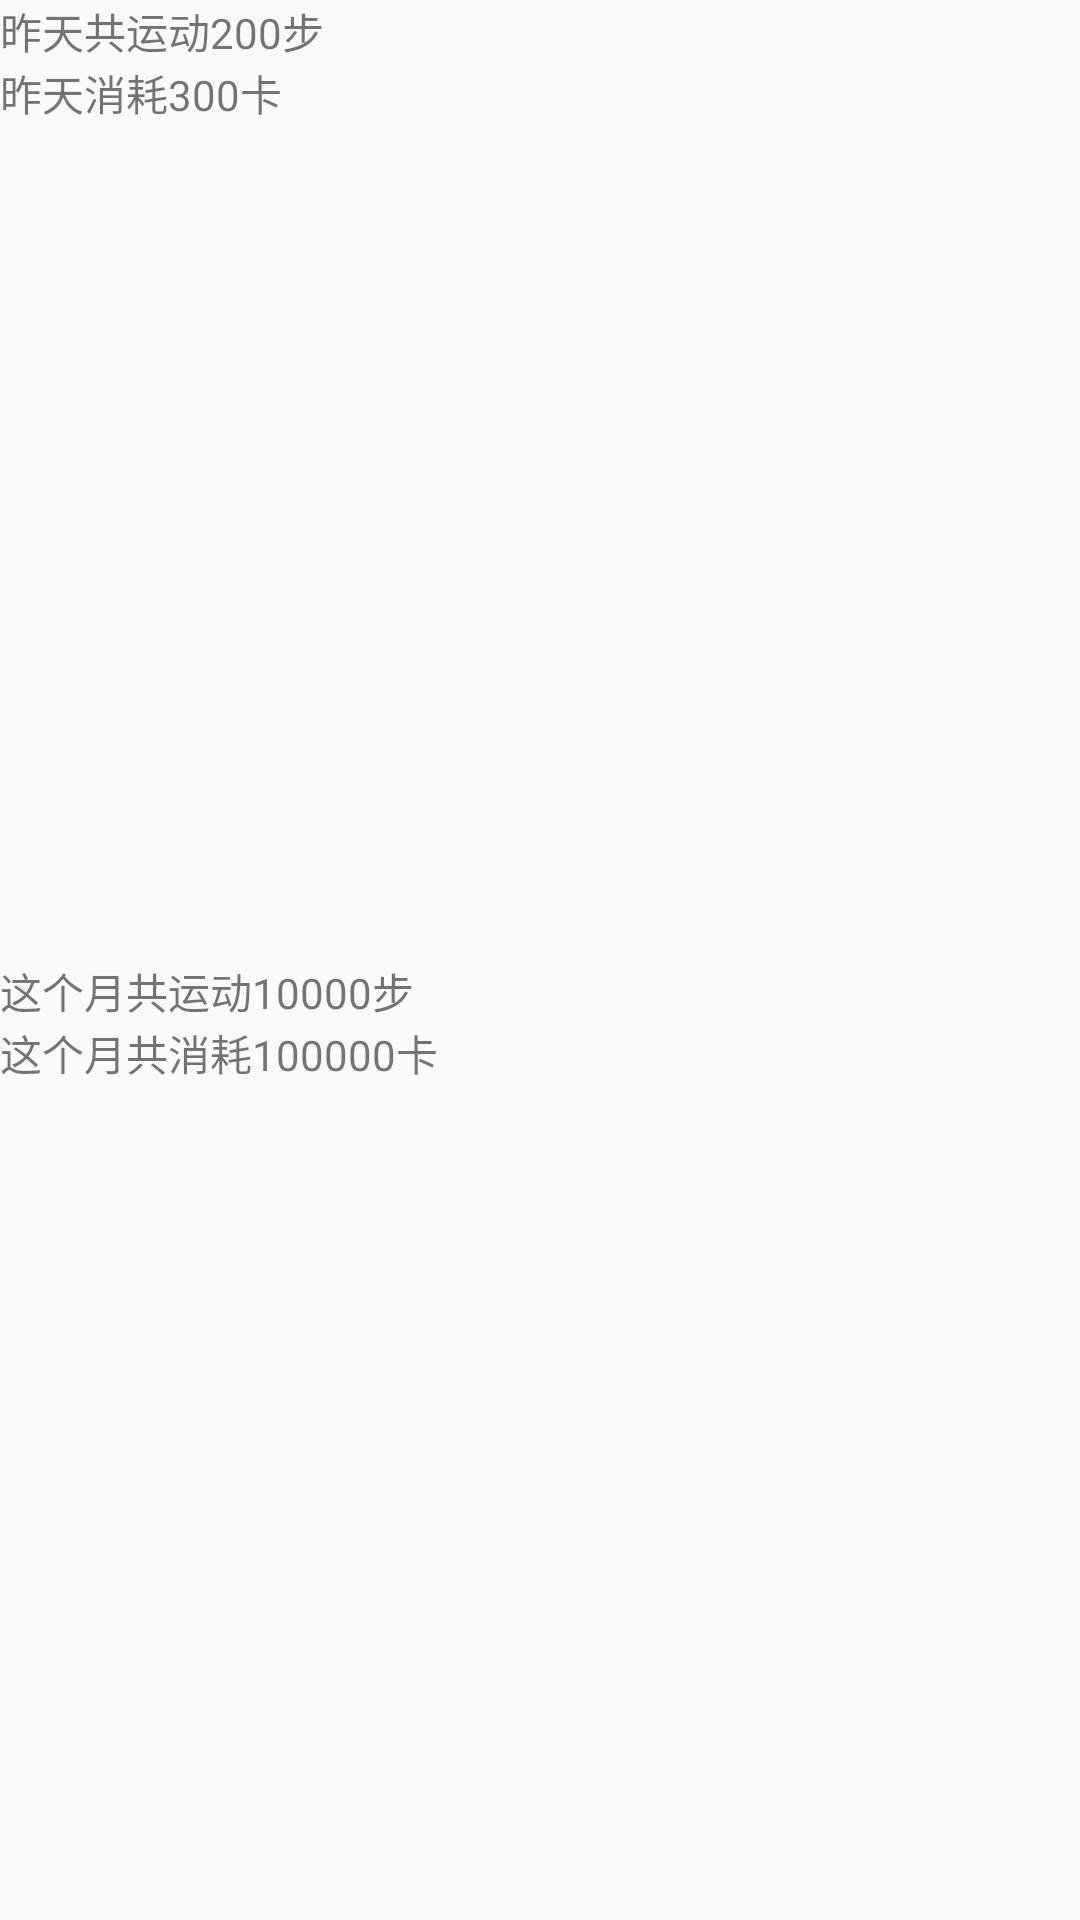

The Android layout XML behind this screen, and the referenced resources:
<!-- AndroidManifest.xml: application theme WiFiDrTheme -->
<!-- res/layout/fragment_enter_right.xml -->
<?xml version="1.0" encoding="utf-8"?>

<LinearLayout xmlns:android="http://schemas.android.com/apk/res/android"
    android:layout_width="match_parent"
    android:layout_height="match_parent"
    android:orientation="vertical"
    android:background="@color/background_material_light"
    android:id="@+id/fragment_inter_right" >

     <LinearLayout 
        android:id="@+id/yesterday_steps"
        android:layout_width="match_parent"
        android:layout_height="0dp"
        android:layout_weight="1"
        android:orientation="vertical">
        <TextView 
            android:layout_width="wrap_content"
            android:layout_height="wrap_content"
            android:text="昨天共运动200步"/>
        <TextView 
            android:layout_width="wrap_content"
            android:layout_height="wrap_content"
            android:text="昨天消耗300卡"/>
    </LinearLayout>
    <LinearLayout 
        android:id="@+id/this_moth_steps"
        android:layout_width="match_parent"
        android:layout_height="0dp"
        android:layout_weight="1"
        android:orientation="vertical">
        <TextView 
            android:layout_width="wrap_content"
            android:layout_height="wrap_content"
            android:text="这个月共运动10000步"/>
        <TextView 
            android:layout_width="wrap_content"
            android:layout_height="wrap_content"
            android:text="这个月共消耗100000卡"/>
       
    </LinearLayout>
</LinearLayout>
<!-- resources referenced by this layout -->
<resources>
  <style name="WiFiDrTheme" parent="WiFiDrBaseTheme">
          <item name="actionBarStyle">@style/ActionBar.Solid.White</item>
          <item name="android:windowBackground">@color/background</item>
          
          <item name="android:actionBarStyle">@style/ActionBar.Solid.White</item>
          <item name="android:homeAsUpIndicator">@null</item> 
      </style>
  <style name="WiFiDrBaseTheme" parent="@style/Theme.AppCompat.Light">
  
          
          <item name="android:windowBackground">@color/background</item>
      </style>
  <style name="ActionBar.Solid.White" parent="@style/Widget.AppCompat.ActionBar.Solid">
          <item name="android:background">@color/actbar_background</item>
          <item name="android:titleTextStyle">@style/ActionBarTitle</item>
          <item name="android:height">@dimen/actionbar_height</item>
  
          
          <item name="background">@color/actbar_background</item>
          <item name="titleTextStyle">@style/ActionBarTitle</item>
          <item name="height">@dimen/actionbar_height</item>
          
           
      </style>
  <color name="background">#ffeeeeee</color>
  <color name="actbar_background">#ffffff</color>
  <style name="ActionBarTitle" parent="@style/TextAppearance.AppCompat.Widget.ActionBar.Title">
          <item name="android:textColor">@color/actbar_text</item>
          <item name="android:textSize">@dimen/actionbar_title_textSize</item>
          <item name="android:paddingLeft">@dimen/actionbar_title_paddingLeft</item>
      </style>
  <dimen name="actionbar_height">48dp</dimen>
  <color name="actbar_text">#ffaaaaaa</color>
  <dimen name="actionbar_title_textSize">16sp</dimen>
  <dimen name="actionbar_title_paddingLeft">8dp</dimen>
</resources>
